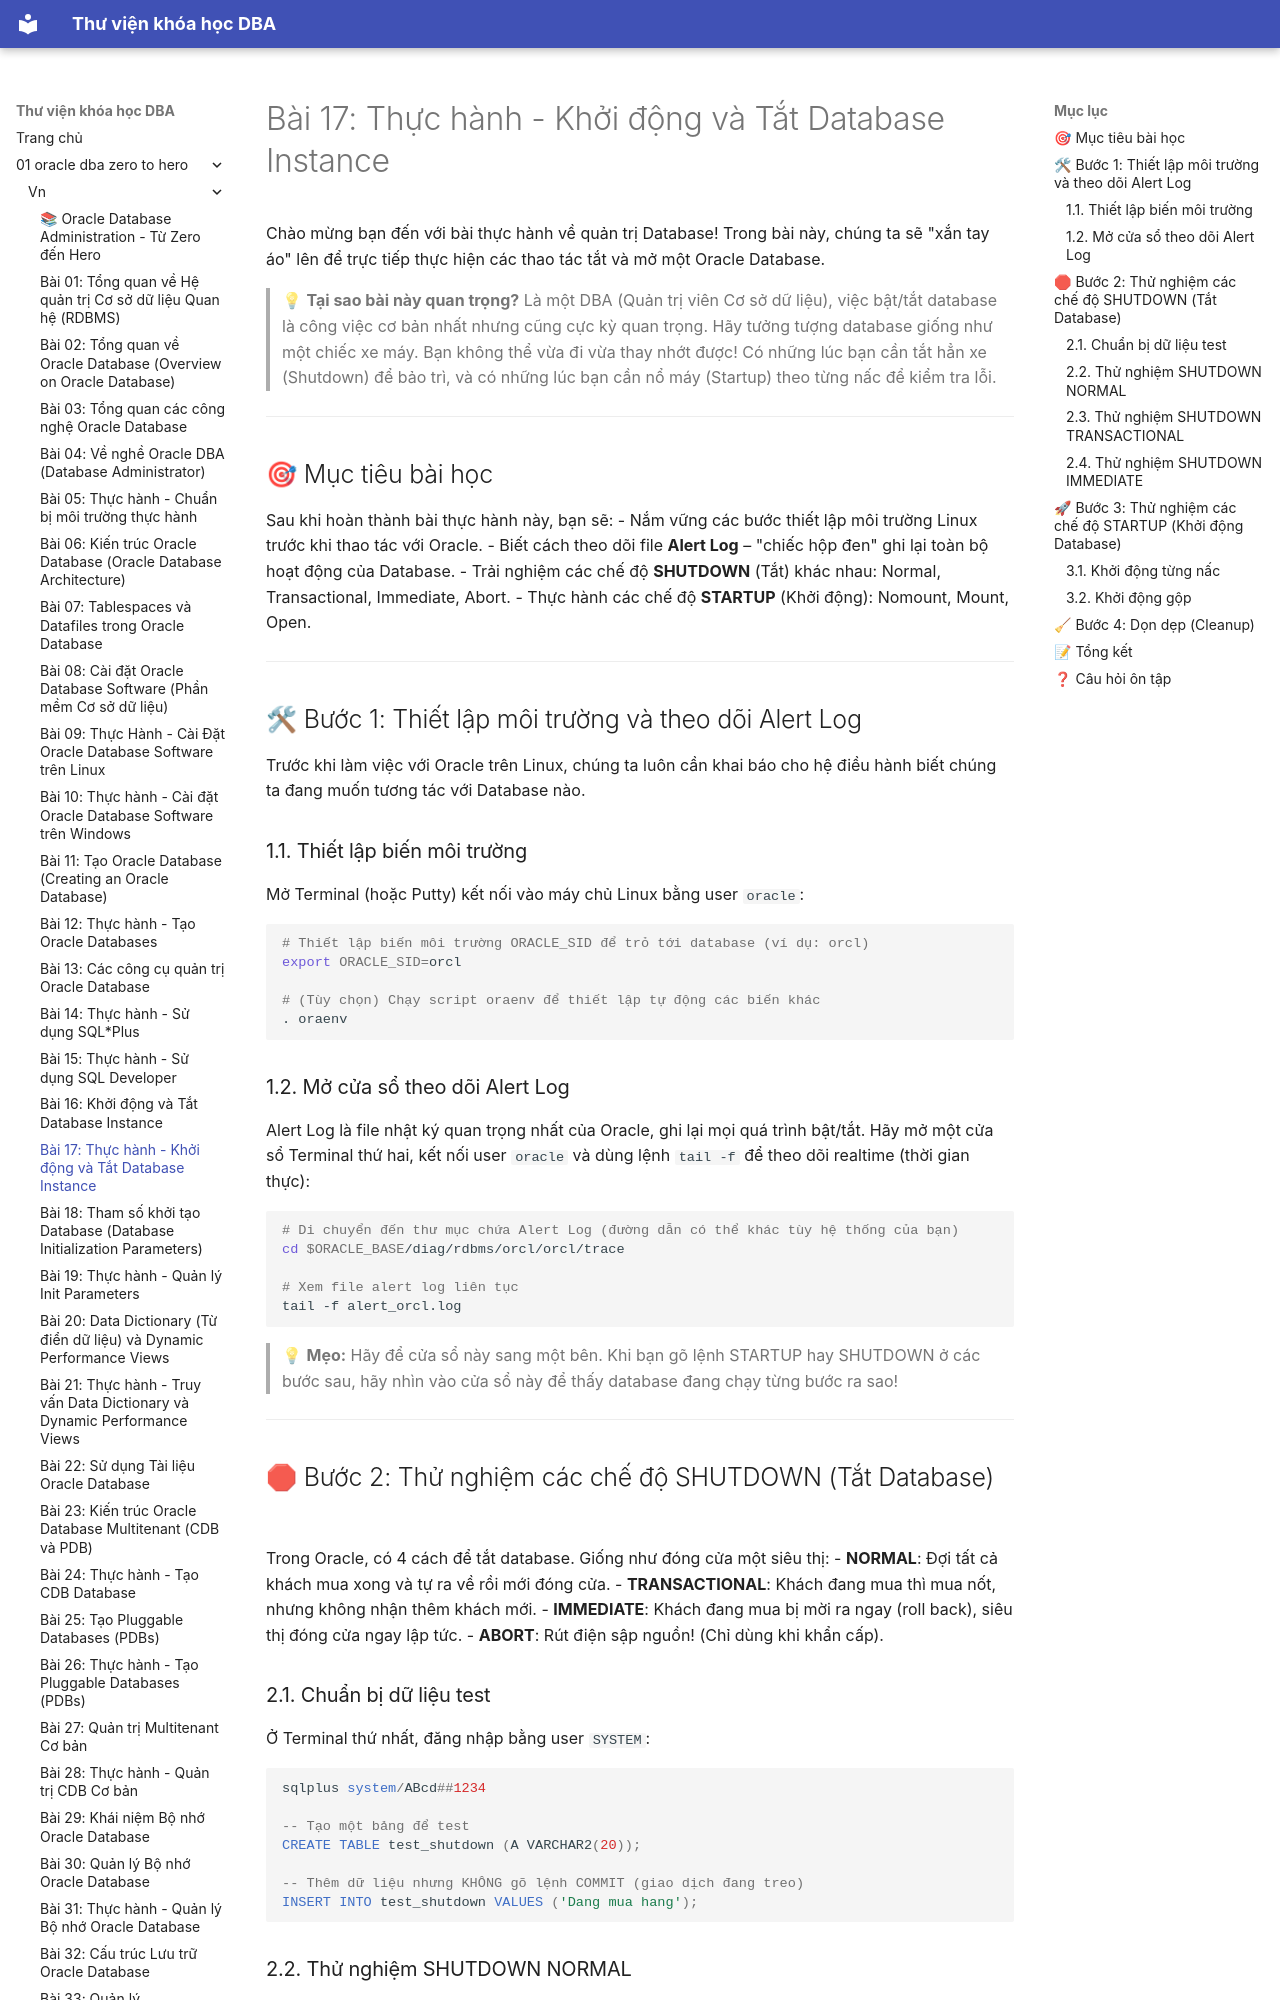

repository: quochuyag/MkDocs_local · page: 01-oracle-dba-zero-to-hero/vn/017-thuc-hanh-khoi-dong-tat-db/index.html · generator: mkdocs

---
title: 'Bài 17: Thực hành - Khởi động và Tắt Database Instance'
course: 01-oracle-dba-zero-to-hero
source: Oracle-Database-Administration-from-Zero-to-Hero/VN/17-thuc-hanh-khoi-dong-tat-db.md
---

# Bài 17: Thực hành - Khởi động và Tắt Database Instance

Chào mừng bạn đến với bài thực hành về quản trị Database! Trong bài này, chúng ta sẽ "xắn tay áo" lên để trực tiếp thực hiện các thao tác tắt và mở một Oracle Database. 

> 💡 **Tại sao bài này quan trọng?** 
> Là một DBA (Quản trị viên Cơ sở dữ liệu), việc bật/tắt database là công việc cơ bản nhất nhưng cũng cực kỳ quan trọng. Hãy tưởng tượng database giống như một chiếc xe máy. Bạn không thể vừa đi vừa thay nhớt được! Có những lúc bạn cần tắt hẳn xe (Shutdown) để bảo trì, và có những lúc bạn cần nổ máy (Startup) theo từng nấc để kiểm tra lỗi.

---

## 🎯 Mục tiêu bài học
Sau khi hoàn thành bài thực hành này, bạn sẽ:
- Nắm vững các bước thiết lập môi trường Linux trước khi thao tác với Oracle.
- Biết cách theo dõi file **Alert Log** – "chiếc hộp đen" ghi lại toàn bộ hoạt động của Database.
- Trải nghiệm các chế độ **SHUTDOWN** (Tắt) khác nhau: Normal, Transactional, Immediate, Abort.
- Thực hành các chế độ **STARTUP** (Khởi động): Nomount, Mount, Open.

---

## 🛠 Bước 1: Thiết lập môi trường và theo dõi Alert Log

Trước khi làm việc với Oracle trên Linux, chúng ta luôn cần khai báo cho hệ điều hành biết chúng ta đang muốn tương tác với Database nào.

### 1.1. Thiết lập biến môi trường
Mở Terminal (hoặc Putty) kết nối vào máy chủ Linux bằng user `oracle`:
```bash
# Thiết lập biến môi trường ORACLE_SID để trỏ tới database (ví dụ: orcl)
export ORACLE_SID=orcl

# (Tùy chọn) Chạy script oraenv để thiết lập tự động các biến khác
. oraenv
```
